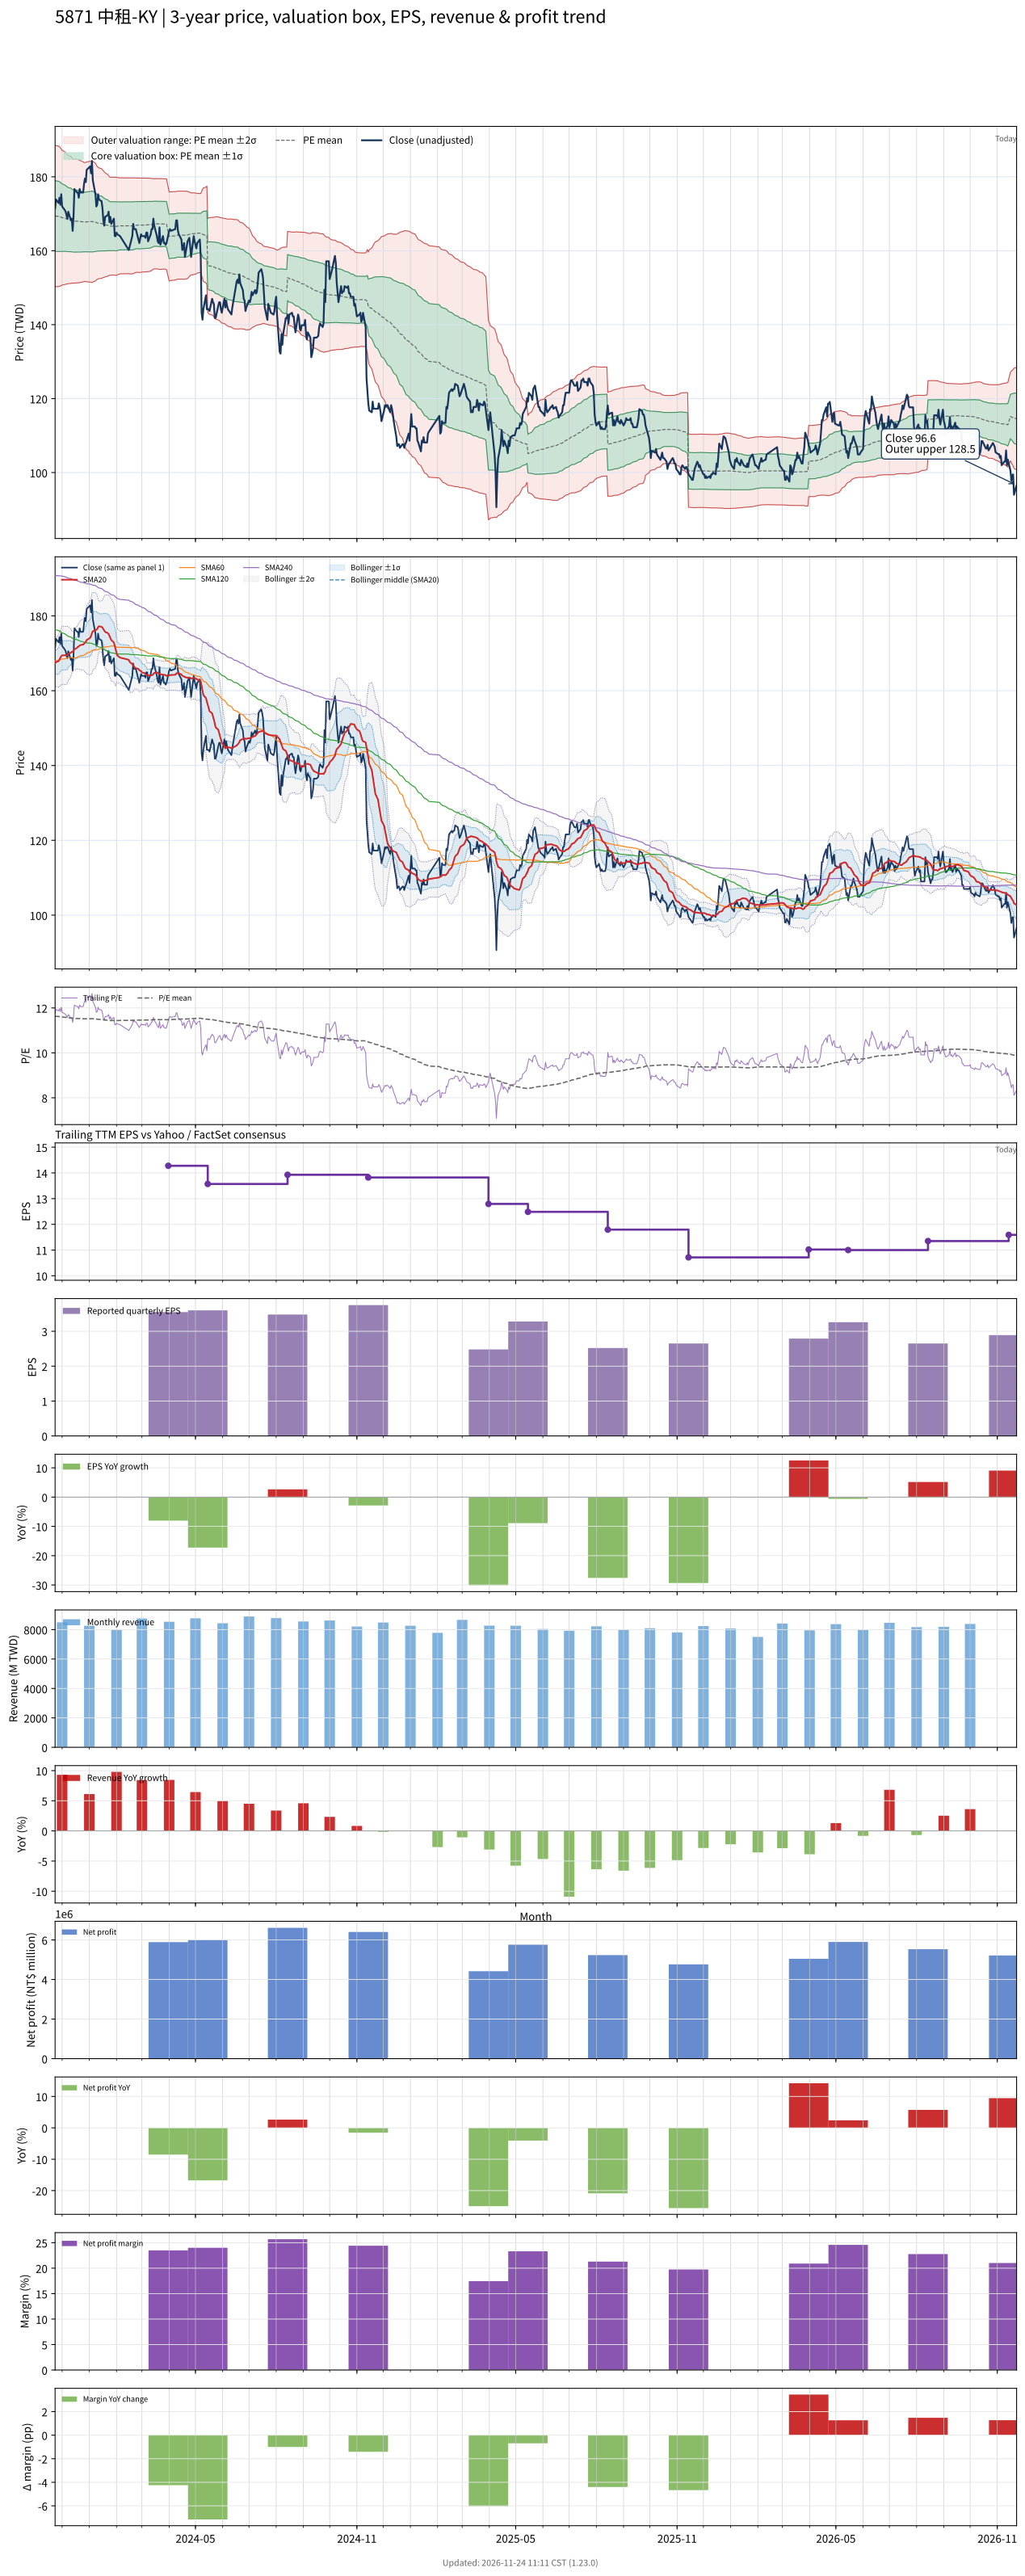

The file beside this chart, header and first rows:
# chart-version: skill-stock-dynamic-val…
date, close, available_date, period_end, eps, ttm_eps, pe, pe_mean, pe_std, price_m2, price_m1, price_mean, price_p1, price_p2, forward_eps, forward_pe, forward_pe_mean, forward_pe_std, forward_price_m2, forward_price_m1, forward_price_mean, forward_price_p1, forward_price_p2, sma20
2023-11-23, 171.5, 2023-11-14, 2023-09-30, 3.86, 14.57, 11.77, 11.63, 0.6575, 150.2, 159.8, 169.4, 179, 188.6, , , , , , , , , , 167.4
2023-11-24, 173.9, 2023-11-14, 2023-09-30, 3.86, 14.57, 11.93, 11.63, 0.6549, 150.3, 159.8, 169.4, 178.9, 188.4, , , , , , , , , , 167.6
2023-11-27, 172.9, 2023-11-14, 2023-09-30, 3.86, 14.57, 11.87, 11.62, 0.6517, 150.3, 159.8, 169.3, 178.8, 188.3, , , , , , , , , , 167.9
2023-11-28, 174.3, 2023-11-14, 2023-09-30, 3.86, 14.57, 11.97, 11.62, 0.648, 150.4, 159.8, 169.2, 178.7, 188.1, , , , , , , , , , 168.3
2023-11-29, 172.4, 2023-11-14, 2023-09-30, 3.86, 14.57, 11.84, 11.61, 0.6419, 150.4, 159.8, 169.1, 178.5, 187.8, , , , , , , , , , 168.8
2023-11-30, 175.3, 2023-11-14, 2023-09-30, 3.86, 14.57, 12.03, 11.6, 0.633, 150.6, 159.8, 169, 178.3, 187.5, , , , , , , , , , 169.2
2023-12-01, 172, 2023-11-14, 2023-09-30, 3.86, 14.57, 11.8, 11.6, 0.6257, 150.7, 159.8, 168.9, 178.1, 187.2, , , , , , , , , , 169.4
2023-12-04, 171, 2023-11-14, 2023-09-30, 3.86, 14.57, 11.74, 11.59, 0.6167, 150.9, 159.8, 168.8, 177.8, 186.8, , , , , , , , , , 169.5
2023-12-05, 170.6, 2023-11-14, 2023-09-30, 3.86, 14.57, 11.71, 11.58, 0.6096, 150.9, 159.8, 168.7, 177.6, 186.5, , , , , , , , , , 169.4
2023-12-06, 169.6, 2023-11-14, 2023-09-30, 3.86, 14.57, 11.64, 11.58, 0.606, 151, 159.8, 168.6, 177.5, 186.3, , , , , , , , , , 169.5
2023-12-07, 168.7, 2023-11-14, 2023-09-30, 3.86, 14.57, 11.58, 11.57, 0.599, 151.1, 159.8, 168.5, 177.2, 186, , , , , , , , , , 169.5
2023-12-08, 170.6, 2023-11-14, 2023-09-30, 3.86, 14.57, 11.71, 11.56, 0.5942, 151.1, 159.8, 168.4, 177.1, 185.7, , , , , , , , , , 169.9
2023-12-11, 168.2, 2023-11-14, 2023-09-30, 3.86, 14.57, 11.55, 11.55, 0.5896, 151.1, 159.7, 168.3, 176.9, 185.5, , , , , , , , , , 170.1
2023-12-12, 168.7, 2023-11-14, 2023-09-30, 3.86, 14.57, 11.58, 11.55, 0.5834, 151.2, 159.7, 168.2, 176.7, 185.2, , , , , , , , , , 170.4
2023-12-13, 165.4, 2023-11-14, 2023-09-30, 3.86, 14.57, 11.35, 11.54, 0.5788, 151.2, 159.7, 168.1, 176.5, 185, , , , , , , , , , 170.4
2023-12-14, 169.1, 2023-11-14, 2023-09-30, 3.86, 14.57, 11.61, 11.53, 0.576, 151.2, 159.6, 168, 176.4, 184.8, , , , , , , , , , 170.6
2023-12-15, 176.7, 2023-11-14, 2023-09-30, 3.86, 14.57, 12.13, 11.53, 0.5755, 151.3, 159.6, 168, 176.4, 184.8, , , , , , , , , , 171.1
2023-12-18, 175.7, 2023-11-14, 2023-09-30, 3.86, 14.57, 12.06, 11.53, 0.575, 151.3, 159.6, 168, 176.4, 184.8, , , , , , , , , , 171.5
2023-12-19, 175.7, 2023-11-14, 2023-09-30, 3.86, 14.57, 12.06, 11.53, 0.5734, 151.3, 159.6, 168, 176.3, 184.7, , , , , , , , , , 171.7
2023-12-20, 174.3, 2023-11-14, 2023-09-30, 3.86, 14.57, 11.97, 11.53, 0.5704, 151.3, 159.6, 167.9, 176.3, 184.6, , , , , , , , , , 171.8
2023-12-21, 176.7, 2023-11-14, 2023-09-30, 3.86, 14.57, 12.13, 11.53, 0.5686, 151.4, 159.6, 167.9, 176.2, 184.5, , , , , , , , , , 172.1
2023-12-22, 175.7, 2023-11-14, 2023-09-30, 3.86, 14.57, 12.06, 11.52, 0.5651, 151.4, 159.7, 167.9, 176.1, 184.4, , , , , , , , , , 172.2
2023-12-25, 175.7, 2023-11-14, 2023-09-30, 3.86, 14.57, 12.06, 11.52, 0.5575, 151.6, 159.7, 167.8, 175.9, 184.1, , , , , , , , , , 172.3
2023-12-26, 178.1, 2023-11-14, 2023-09-30, 3.86, 14.57, 12.23, 11.52, 0.5513, 151.7, 159.7, 167.8, 175.8, 183.8, , , , , , , , , , 172.5
2023-12-27, 179.5, 2023-11-14, 2023-09-30, 3.86, 14.57, 12.32, 11.52, 0.5516, 151.7, 159.7, 167.8, 175.8, 183.8, , , , , , , , , , 172.9
2023-12-28, 178.6, 2023-11-14, 2023-09-30, 3.86, 14.57, 12.26, 11.52, 0.5529, 151.7, 159.7, 167.8, 175.8, 183.9, , , , , , , , , , 173
2023-12-29, 181.9, 2023-11-14, 2023-09-30, 3.86, 14.57, 12.48, 11.52, 0.557, 151.6, 159.7, 167.8, 175.9, 184, , , , , , , , , , 173.5
2024-01-02, 182.8, 2023-11-14, 2023-09-30, 3.86, 14.57, 12.55, 11.52, 0.5599, 151.5, 159.7, 167.8, 176, 184.2, , , , , , , , , , 174.1
2024-01-03, 180.9, 2023-11-14, 2023-09-30, 3.86, 14.57, 12.42, 11.52, 0.5624, 151.5, 159.7, 167.9, 176.1, 184.3, , , , , , , , , , 174.6
2024-01-04, 184.2, 2023-11-14, 2023-09-30, 3.86, 14.57, 12.65, 11.53, 0.5675, 151.4, 159.6, 167.9, 176.2, 184.5, , , , , , , , , , 175.4
2024-01-05, 179, 2023-11-14, 2023-09-30, 3.86, 14.57, 12.29, 11.52, 0.56, 151.5, 159.7, 167.9, 176, 184.2, , , , , , , , , , 175.9
2024-01-08, 175.3, 2023-11-14, 2023-09-30, 3.86, 14.57, 12.03, 11.51, 0.5461, 151.8, 159.8, 167.7, 175.7, 183.7, , , , , , , , , , 176.1
2024-01-09, 172, 2023-11-14, 2023-09-30, 3.86, 14.57, 11.8, 11.51, 0.5353, 152, 159.8, 167.6, 175.4, 183.2, , , , , , , , , , 176.3
2024-01-10, 172.4, 2023-11-14, 2023-09-30, 3.86, 14.57, 11.84, 11.5, 0.5231, 152.3, 159.9, 167.5, 175.1, 182.8, , , , , , , , , , 176.5
2024-01-11, 175.3, 2023-11-14, 2023-09-30, 3.86, 14.57, 12.03, 11.5, 0.5179, 152.4, 159.9, 167.5, 175, 182.6, , , , , , , , , , 177
2024-01-12, 173.9, 2023-11-14, 2023-09-30, 3.86, 14.57, 11.93, 11.49, 0.5142, 152.4, 159.9, 167.4, 174.9, 182.4, , , , , , , , , , 177.2
2024-01-15, 173.4, 2023-11-14, 2023-09-30, 3.86, 14.57, 11.9, 11.49, 0.5093, 152.5, 159.9, 167.4, 174.8, 182.2, , , , , , , , , , 177.1
2024-01-16, 171.5, 2023-11-14, 2023-09-30, 3.86, 14.57, 11.77, 11.48, 0.5012, 152.7, 160, 167.3, 174.6, 181.9, , , , , , , , , , 176.9
2024-01-17, 168.2, 2023-11-14, 2023-09-30, 3.86, 14.57, 11.55, 11.48, 0.4959, 152.7, 160, 167.2, 174.4, 181.6, , , , , , , , , , 176.5
2024-01-18, 166.8, 2023-11-14, 2023-09-30, 3.86, 14.57, 11.45, 11.47, 0.4895, 152.8, 159.9, 167.1, 174.2, 181.3, , , , , , , , , , 176.1
2024-01-19, 169.1, 2023-11-14, 2023-09-30, 3.86, 14.57, 11.61, 11.46, 0.4827, 152.9, 160, 167, 174, 181.1, , , , , , , , , , 175.7
2024-01-22, 169.6, 2023-11-14, 2023-09-30, 3.86, 14.57, 11.64, 11.45, 0.4726, 153.1, 160, 166.9, 173.8, 180.6, , , , , , , , , , 175.4
2024-01-23, 170.6, 2023-11-14, 2023-09-30, 3.86, 14.57, 11.71, 11.45, 0.4642, 153.3, 160, 166.8, 173.5, 180.3, , , , , , , , , , 175.2
2024-01-24, 167.7, 2023-11-14, 2023-09-30, 3.86, 14.57, 11.51, 11.44, 0.4565, 153.4, 160, 166.7, 173.3, 180, , , , , , , , , , 174.6
2024-01-25, 169.1, 2023-11-14, 2023-09-30, 3.86, 14.57, 11.61, 11.44, 0.4545, 153.4, 160, 166.6, 173.3, 179.9, , , , , , , , , , 174.1
2024-01-26, 167.3, 2023-11-14, 2023-09-30, 3.86, 14.57, 11.48, 11.44, 0.4544, 153.4, 160, 166.6, 173.3, 179.9, , , , , , , , , , 173.6
2024-01-29, 168.7, 2023-11-14, 2023-09-30, 3.86, 14.57, 11.58, 11.44, 0.4545, 153.4, 160, 166.7, 173.3, 179.9, , , , , , , , , , 172.9
2024-01-30, 164, 2023-11-14, 2023-09-30, 3.86, 14.57, 11.25, 11.44, 0.4548, 153.4, 160, 166.6, 173.3, 179.9, , , , , , , , , , 172
2024-01-31, 164, 2023-11-14, 2023-09-30, 3.86, 14.57, 11.25, 11.44, 0.4551, 153.3, 160, 166.6, 173.2, 179.9, , , , , , , , , , 171.1
2024-02-01, 164.9, 2023-11-14, 2023-09-30, 3.86, 14.57, 11.32, 11.43, 0.4552, 153.3, 160, 166.6, 173.2, 179.9, , , , , , , , , , 170.1
2024-02-02, 164.4, 2023-11-14, 2023-09-30, 3.86, 14.57, 11.29, 11.44, 0.4519, 153.5, 160.1, 166.6, 173.2, 179.8, , , , , , , , , , 169.4
2024-02-05, 164, 2023-11-14, 2023-09-30, 3.86, 14.57, 11.25, 11.44, 0.4456, 153.7, 160.2, 166.7, 173.2, 179.7, , , , , , , , , , 168.8
2024-02-15, 160.2, 2023-11-14, 2023-09-30, 3.86, 14.57, 11, 11.45, 0.4441, 153.8, 160.3, 166.7, 173.2, 179.7, , , , , , , , , , 168.3
2024-02-16, 161.1, 2023-11-14, 2023-09-30, 3.86, 14.57, 11.06, 11.44, 0.4453, 153.7, 160.2, 166.7, 173.2, 179.7, , , , , , , , , , 167.7
2024-02-19, 164, 2023-11-14, 2023-09-30, 3.86, 14.57, 11.25, 11.44, 0.4452, 153.7, 160.2, 166.7, 173.2, 179.7, , , , , , , , , , 167.1
2024-02-20, 167.3, 2023-11-14, 2023-09-30, 3.86, 14.57, 11.48, 11.45, 0.4444, 153.8, 160.3, 166.8, 173.2, 179.7, , , , , , , , , , 166.8
2024-02-21, 165.8, 2023-11-14, 2023-09-30, 3.86, 14.57, 11.38, 11.45, 0.4431, 153.9, 160.3, 166.8, 173.2, 179.7, , , , , , , , , , 166.4
2024-02-22, 165.8, 2023-11-14, 2023-09-30, 3.86, 14.57, 11.38, 11.45, 0.4397, 154, 160.5, 166.9, 173.3, 179.7, , , , , , , , , , 166.1
2024-02-23, 165.8, 2023-11-14, 2023-09-30, 3.86, 14.57, 11.38, 11.46, 0.438, 154.1, 160.5, 166.9, 173.3, 179.7, , , , , , , , , , 166
... 667 more rows
